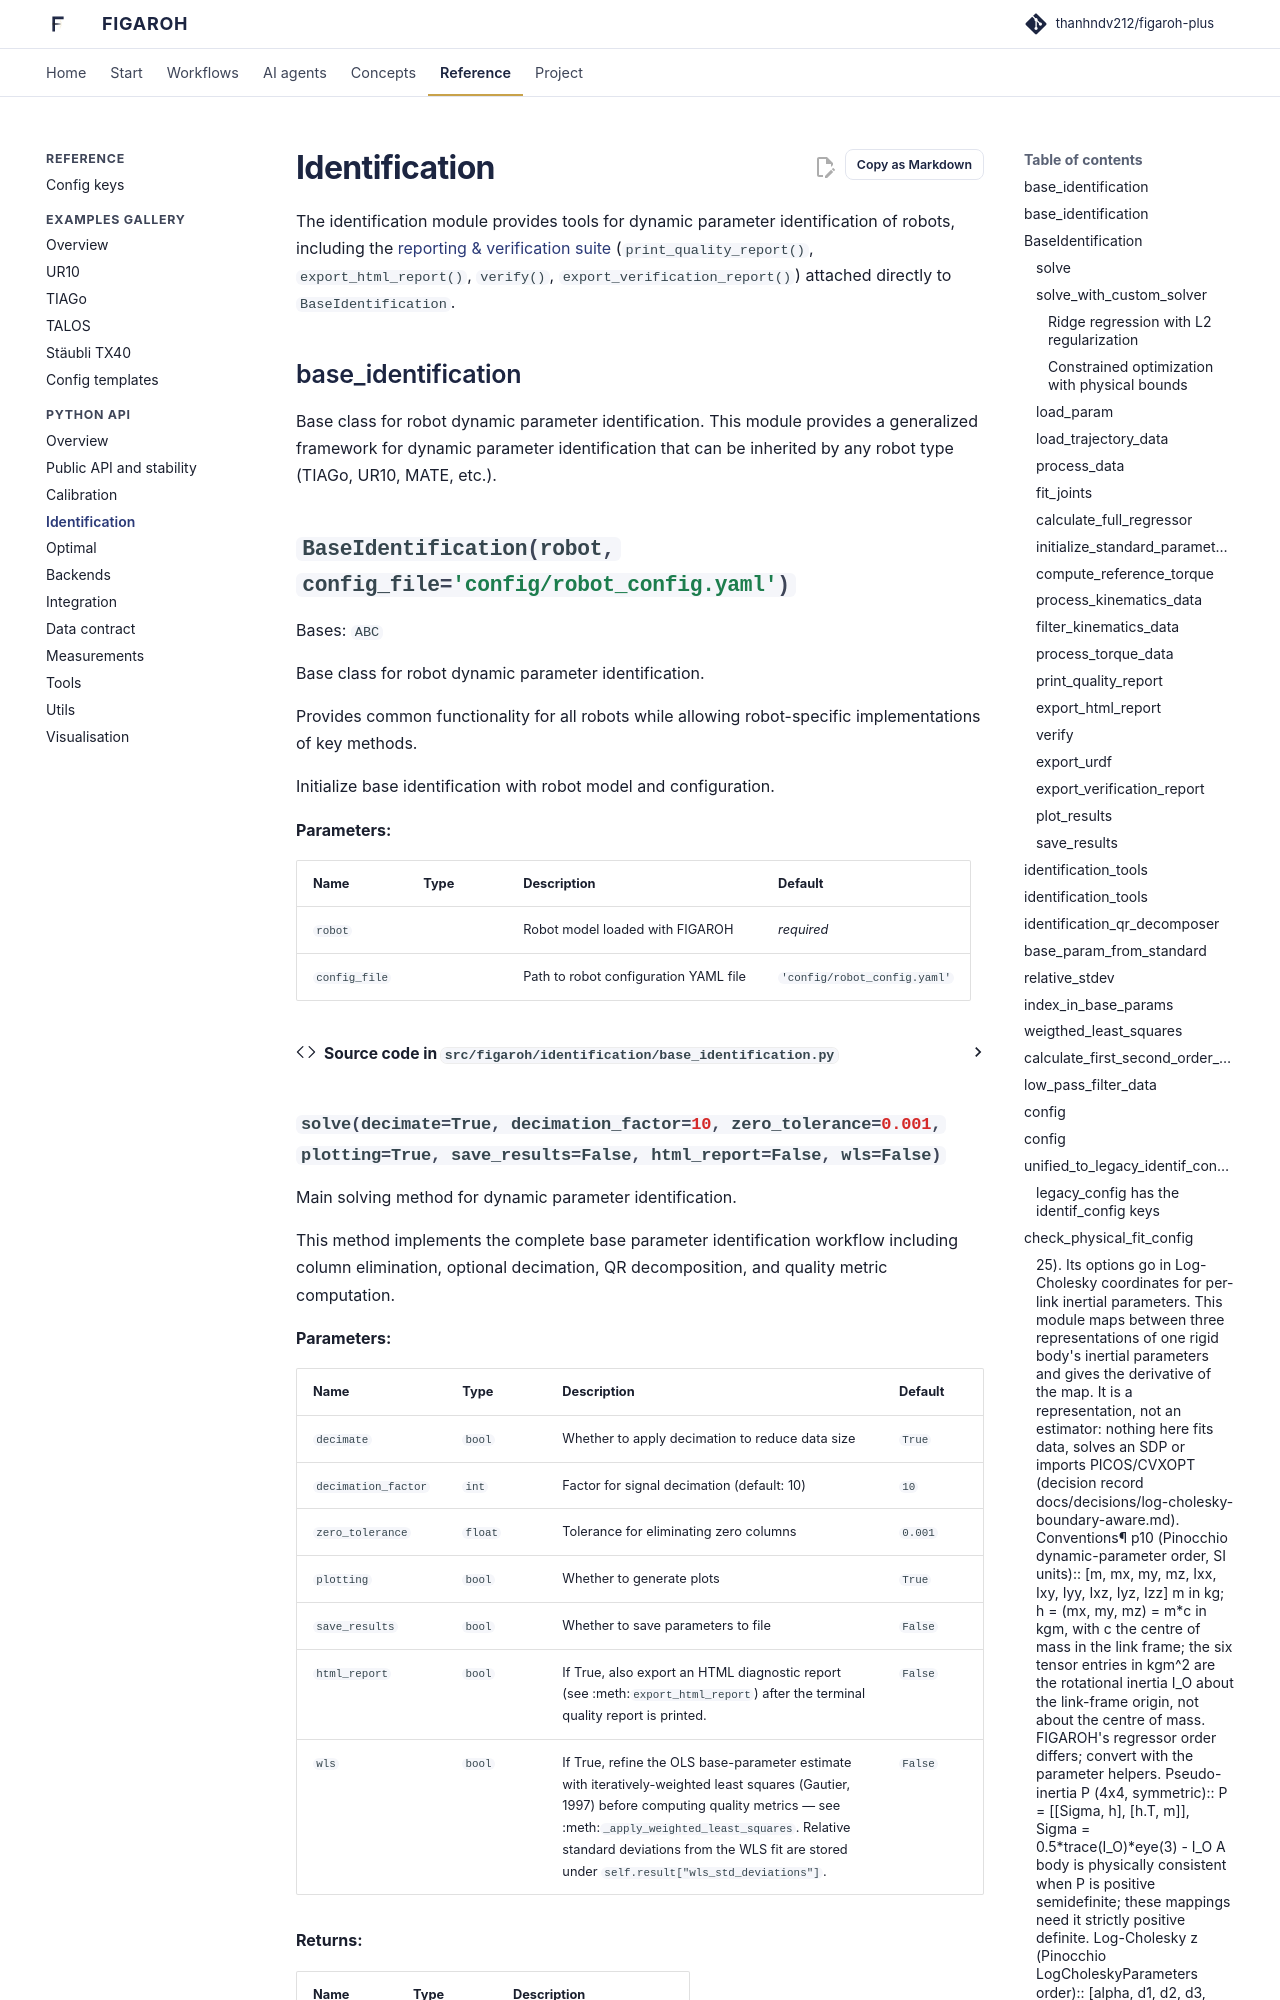

repository: thanhndv212/figaroh-plus · page: api/identification/index.html · generator: mkdocs

# Identification

The identification module provides tools for dynamic parameter
identification of robots, including the
[reporting & verification suite](../reporting_and_verification.md)
(`print_quality_report()`, `export_ht
